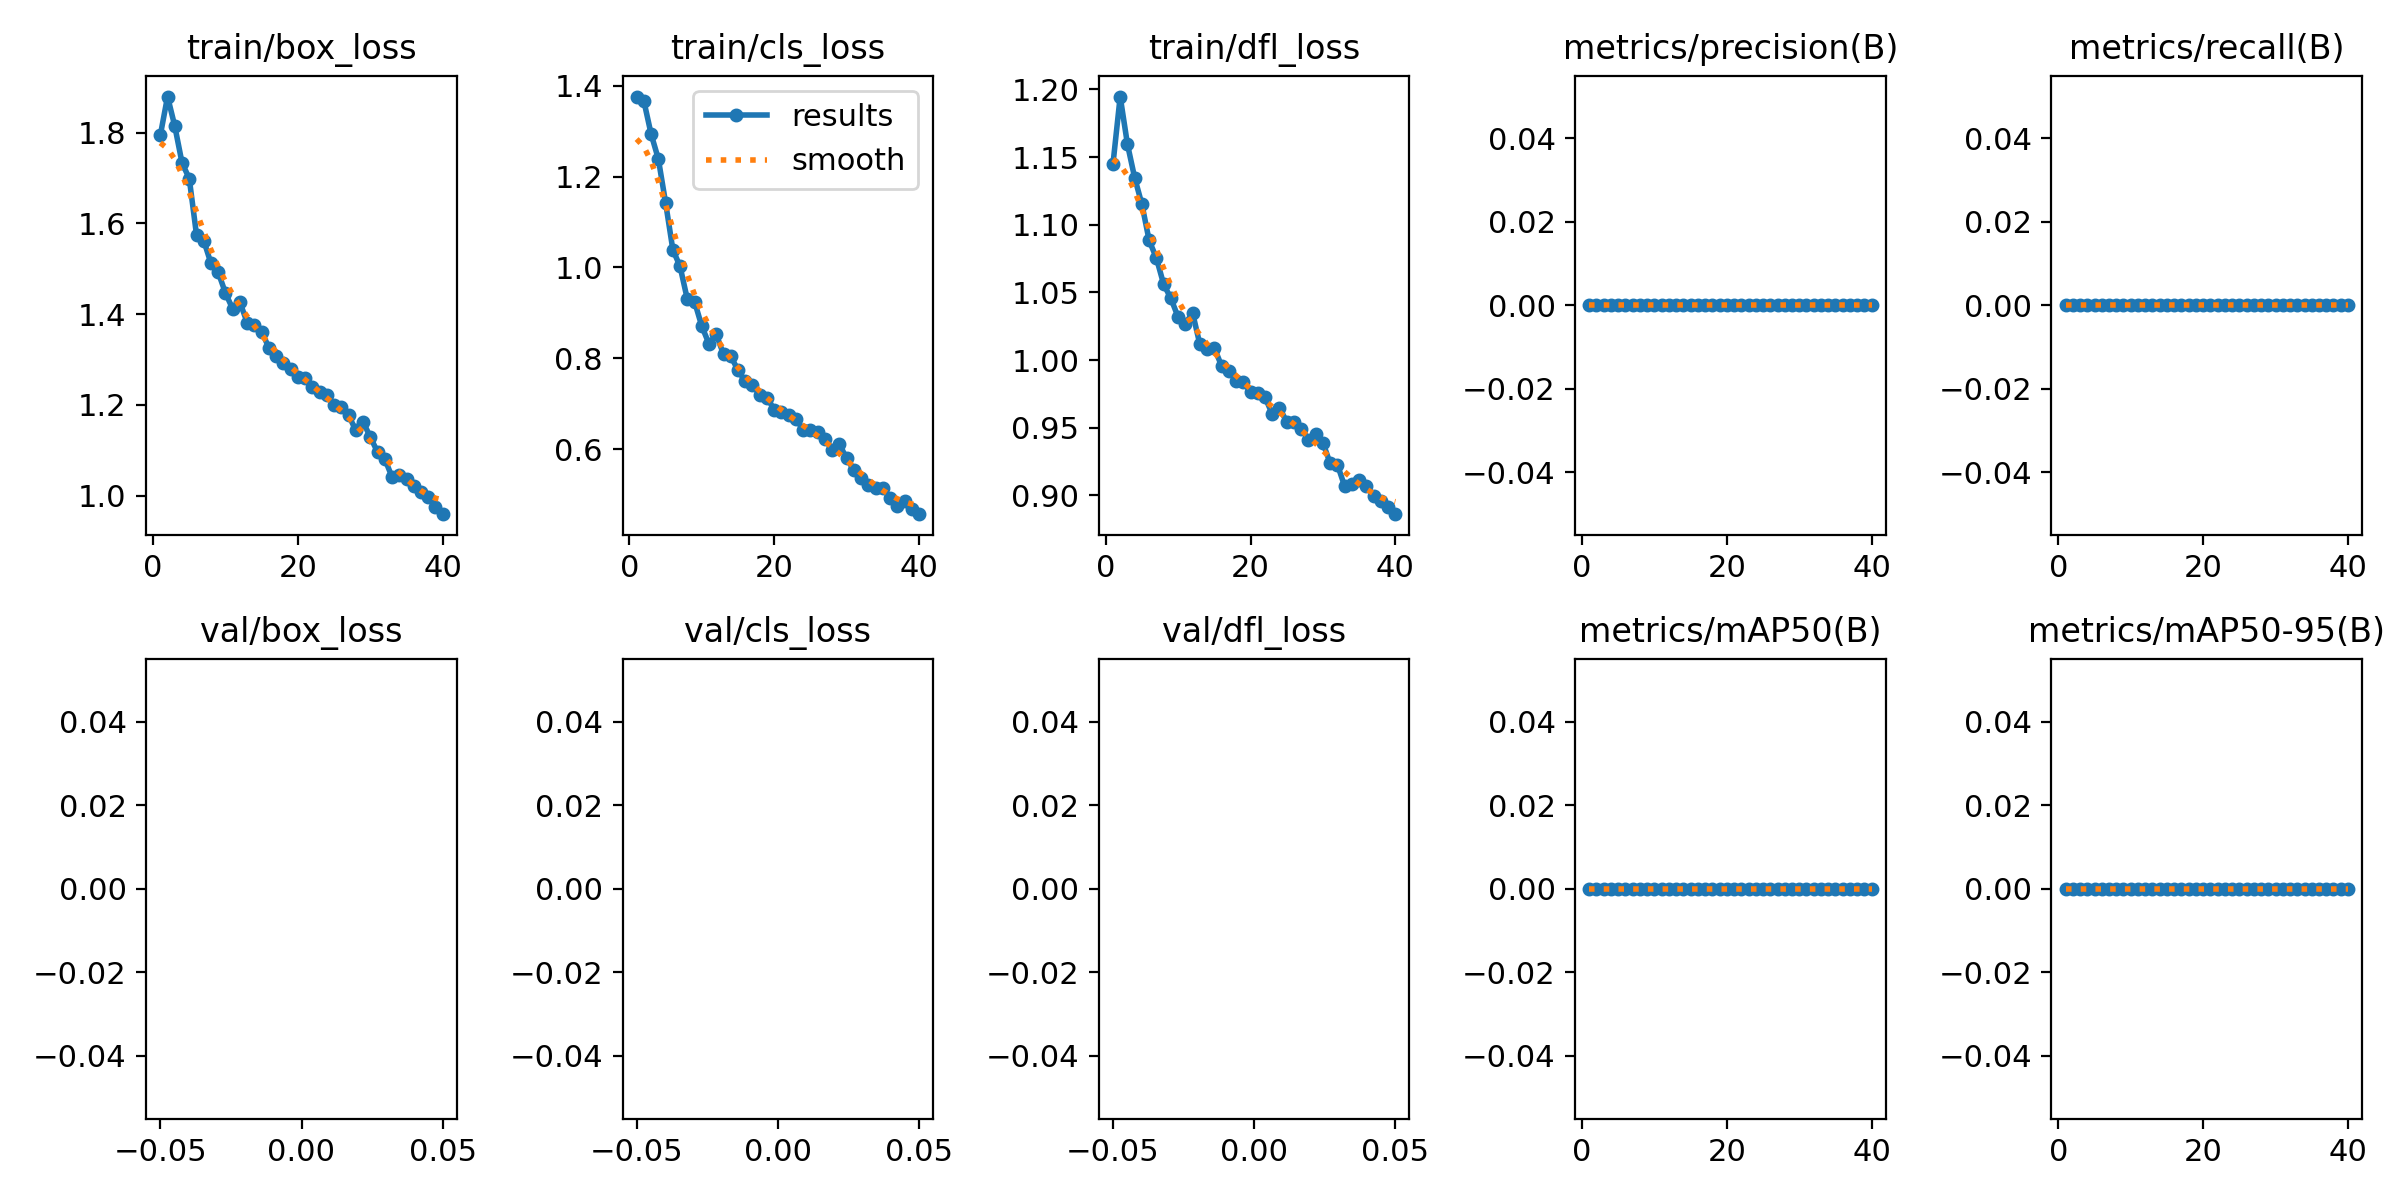

Values plotted in this chart, from the file beside it:
epoch, train/box_loss, train/cls_loss, train/dfl_loss, metrics/precision(B), metrics/recall(B), metrics/mAP50(B), metrics/mAP50-95(B), val/box_loss, val/cls_loss, val/dfl_loss, lr/pg0, lr/pg1, lr/pg2
1, 1.794, 1.376, 1.145, 0, 0, 0, 0, nan, nan, nan, 0.0006663, 0.0006663, 0.0006663
2, 1.879, 1.366, 1.195, 0, 0, 0, 0, nan, nan, nan, 0.0013, 0.0013, 0.0013
3, 1.814, 1.294, 1.16, 0, 0, 0, 0, nan, nan, nan, 0.001901, 0.001901, 0.001901
4, 1.733, 1.239, 1.135, 0, 0, 0, 0, nan, nan, nan, 0.001852, 0.001852, 0.001852
5, 1.699, 1.143, 1.115, 0, 0, 0, 0, nan, nan, nan, 0.001852, 0.001852, 0.001852
6, 1.574, 1.039, 1.088, 0, 0, 0, 0, nan, nan, nan, 0.001802, 0.001802, 0.001802
7, 1.562, 1.002, 1.075, 0, 0, 0, 0, nan, nan, nan, 0.001752, 0.001752, 0.001752
8, 1.512, 0.9301, 1.056, 0, 0, 0, 0, nan, nan, nan, 0.001703, 0.001703, 0.001703
9, 1.492, 0.9247, 1.046, 0, 0, 0, 0, nan, nan, nan, 0.001654, 0.001654, 0.001654
10, 1.446, 0.8708, 1.032, 0, 0, 0, 0, nan, nan, nan, 0.001604, 0.001604, 0.001604
11, 1.411, 0.8316, 1.027, 0, 0, 0, 0, nan, nan, nan, 0.001554, 0.001554, 0.001554
12, 1.426, 0.8526, 1.035, 0, 0, 0, 0, nan, nan, nan, 0.001505, 0.001505, 0.001505
13, 1.381, 0.809, 1.012, 0, 0, 0, 0, nan, nan, nan, 0.001455, 0.001455, 0.001455
14, 1.376, 0.8046, 1.008, 0, 0, 0, 0, nan, nan, nan, 0.001406, 0.001406, 0.001406
15, 1.36, 0.774, 1.009, 0, 0, 0, 0, nan, nan, nan, 0.001357, 0.001357, 0.001357
16, 1.326, 0.7491, 0.9957, 0, 0, 0, 0, nan, nan, nan, 0.001307, 0.001307, 0.001307
17, 1.308, 0.7412, 0.9923, 0, 0, 0, 0, nan, nan, nan, 0.001257, 0.001257, 0.001257
18, 1.292, 0.7194, 0.9849, 0, 0, 0, 0, nan, nan, nan, 0.001208, 0.001208, 0.001208
19, 1.279, 0.7134, 0.9841, 0, 0, 0, 0, nan, nan, nan, 0.001159, 0.001159, 0.001159
20, 1.261, 0.6872, 0.9762, 0, 0, 0, 0, nan, nan, nan, 0.001109, 0.001109, 0.001109
21, 1.259, 0.6816, 0.9758, 0, 0, 0, 0, nan, nan, nan, 0.001059, 0.001059, 0.001059
22, 1.238, 0.6754, 0.9726, 0, 0, 0, 0, nan, nan, nan, 0.00101, 0.00101, 0.00101
23, 1.228, 0.6668, 0.9601, 0, 0, 0, 0, nan, nan, nan, 0.0009605, 0.0009605, 0.0009605
24, 1.222, 0.6428, 0.9645, 0, 0, 0, 0, nan, nan, nan, 0.000911, 0.000911, 0.000911
25, 1.2, 0.6413, 0.9546, 0, 0, 0, 0, nan, nan, nan, 0.0008615, 0.0008615, 0.0008615
26, 1.196, 0.6385, 0.9546, 0, 0, 0, 0, nan, nan, nan, 0.000812, 0.000812, 0.000812
27, 1.177, 0.6235, 0.9493, 0, 0, 0, 0, nan, nan, nan, 0.0007625, 0.0007625, 0.0007625
28, 1.144, 0.5988, 0.9413, 0, 0, 0, 0, nan, nan, nan, 0.000713, 0.000713, 0.000713
29, 1.163, 0.6112, 0.9456, 0, 0, 0, 0, nan, nan, nan, 0.0006635, 0.0006635, 0.0006635
30, 1.129, 0.5799, 0.9389, 0, 0, 0, 0, nan, nan, nan, 0.000614, 0.000614, 0.000614
31, 1.096, 0.5539, 0.9237, 0, 0, 0, 0, nan, nan, nan, 0.0005645, 0.0005645, 0.0005645
32, 1.081, 0.5366, 0.9228, 0, 0, 0, 0, nan, nan, nan, 0.000515, 0.000515, 0.000515
33, 1.041, 0.5218, 0.9068, 0, 0, 0, 0, nan, nan, nan, 0.0004655, 0.0004655, 0.0004655
34, 1.046, 0.5136, 0.9087, 0, 0, 0, 0, nan, nan, nan, 0.000416, 0.000416, 0.000416
35, 1.036, 0.5155, 0.9112, 0, 0, 0, 0, nan, nan, nan, 0.0003665, 0.0003665, 0.0003665
36, 1.021, 0.4919, 0.9072, 0, 0, 0, 0, nan, nan, nan, 0.000317, 0.000317, 0.000317
37, 1.008, 0.476, 0.8998, 0, 0, 0, 0, nan, nan, nan, 0.0002675, 0.0002675, 0.0002675
38, 0.9973, 0.4863, 0.896, 0, 0, 0, 0, nan, nan, nan, 0.000218, 0.000218, 0.000218
39, 0.9756, 0.4686, 0.8913, 0, 0, 0, 0, nan, nan, nan, 0.0001685, 0.0001685, 0.0001685
40, 0.9589, 0.457, 0.8861, 0, 0, 0, 0, nan, nan, nan, 0.000119, 0.000119, 0.000119
